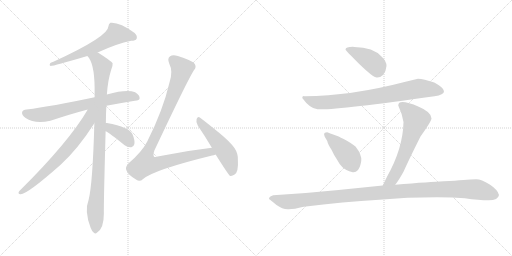
t = 0.00 s
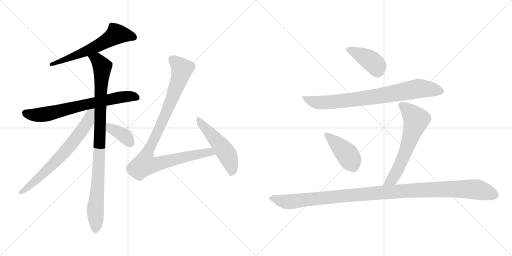
t = 1.96 s
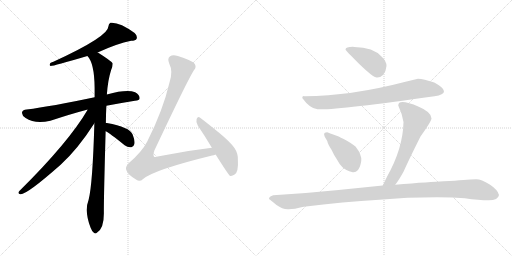
t = 3.92 s
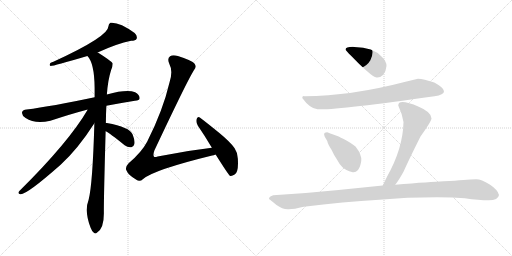
t = 5.88 s
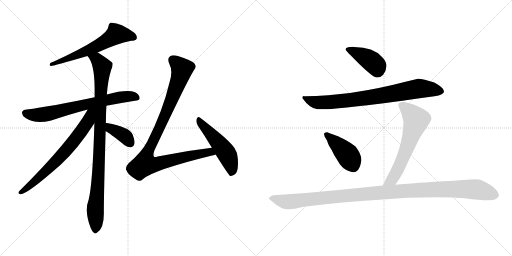
t = 7.84 s
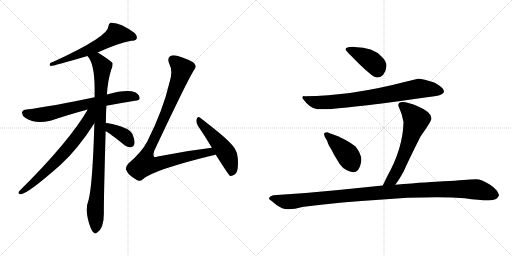
t = 9.80 s

The animated SVG that drew these frames (rendered in a browser with its animation timeline set to each time). Animation: 12 CSS @keyframes rules; one cycle of 9.80 s.

<svg version="1.1" viewBox="0 0 2048 1024" xmlns="http://www.w3.org/2000/svg">
  <g stroke="lightgray" stroke-dasharray="1,1" stroke-width="1" transform="scale(4, 4)">
    <line x1="0" y1="0" x2="256" y2="256"></line>
    <line x1="256" y1="0" x2="0" y2="256"></line>
    <line x1="128" y1="0" x2="128" y2="256"></line>
    <line x1="0" y1="128" x2="256" y2="128"></line>
    <line x1="256" y1="0" x2="512" y2="256"></line>
    <line x1="512" y1="0" x2="256" y2="256"></line>
    <line x1="384" y1="0" x2="384" y2="256"></line>
    <line x1="256" y1="128" x2="512" y2="128"></line>
  </g>
<g transform="scale(1, -1) translate(0, -850)">
   <style type="text/css">
    @keyframes keyframes0 {
      from {
       stroke: black;
       stroke-dashoffset: 620;
       stroke-width: 128;
       }
       67% {
       animation-timing-function: step-end;
       stroke: black;
       stroke-dashoffset: 0;
       stroke-width: 128;
       }
       to {
       stroke: black;
       stroke-width: 1024;
       }
       }
       #make-me-a-hanzi-animation-0 {
         animation: keyframes0 0.754557s both;
         animation-delay: 0.000000s;
         animation-timing-function: linear;
       }
    @keyframes keyframes1 {
      from {
       stroke: black;
       stroke-dashoffset: 711;
       stroke-width: 128;
       }
       70% {
       animation-timing-function: step-end;
       stroke: black;
       stroke-dashoffset: 0;
       stroke-width: 128;
       }
       to {
       stroke: black;
       stroke-width: 1024;
       }
       }
       #make-me-a-hanzi-animation-1 {
         animation: keyframes1 0.828613s both;
         animation-delay: 0.754557s;
         animation-timing-function: linear;
       }
    @keyframes keyframes2 {
      from {
       stroke: black;
       stroke-dashoffset: 978;
       stroke-width: 128;
       }
       76% {
       animation-timing-function: step-end;
       stroke: black;
       stroke-dashoffset: 0;
       stroke-width: 128;
       }
       to {
       stroke: black;
       stroke-width: 1024;
       }
       }
       #make-me-a-hanzi-animation-2 {
         animation: keyframes2 1.045898s both;
         animation-delay: 1.583170s;
         animation-timing-function: linear;
       }
    @keyframes keyframes3 {
      from {
       stroke: black;
       stroke-dashoffset: 698;
       stroke-width: 128;
       }
       69% {
       animation-timing-function: step-end;
       stroke: black;
       stroke-dashoffset: 0;
       stroke-width: 128;
       }
       to {
       stroke: black;
       stroke-width: 1024;
       }
       }
       #make-me-a-hanzi-animation-3 {
         animation: keyframes3 0.818034s both;
         animation-delay: 2.629068s;
         animation-timing-function: linear;
       }
    @keyframes keyframes4 {
      from {
       stroke: black;
       stroke-dashoffset: 384;
       stroke-width: 128;
       }
       56% {
       animation-timing-function: step-end;
       stroke: black;
       stroke-dashoffset: 0;
       stroke-width: 128;
       }
       to {
       stroke: black;
       stroke-width: 1024;
       }
       }
       #make-me-a-hanzi-animation-4 {
         animation: keyframes4 0.562500s both;
         animation-delay: 3.447102s;
         animation-timing-function: linear;
       }
    @keyframes keyframes5 {
      from {
       stroke: black;
       stroke-dashoffset: 998;
       stroke-width: 128;
       }
       76% {
       animation-timing-function: step-end;
       stroke: black;
       stroke-dashoffset: 0;
       stroke-width: 128;
       }
       to {
       stroke: black;
       stroke-width: 1024;
       }
       }
       #make-me-a-hanzi-animation-5 {
         animation: keyframes5 1.062174s both;
         animation-delay: 4.009602s;
         animation-timing-function: linear;
       }
    @keyframes keyframes6 {
      from {
       stroke: black;
       stroke-dashoffset: 512;
       stroke-width: 128;
       }
       63% {
       animation-timing-function: step-end;
       stroke: black;
       stroke-dashoffset: 0;
       stroke-width: 128;
       }
       to {
       stroke: black;
       stroke-width: 1024;
       }
       }
       #make-me-a-hanzi-animation-6 {
         animation: keyframes6 0.666667s both;
         animation-delay: 5.071776s;
         animation-timing-function: linear;
       }
    @keyframes keyframes7 {
      from {
       stroke: black;
       stroke-dashoffset: 417;
       stroke-width: 128;
       }
       58% {
       animation-timing-function: step-end;
       stroke: black;
       stroke-dashoffset: 0;
       stroke-width: 128;
       }
       to {
       stroke: black;
       stroke-width: 1024;
       }
       }
       #make-me-a-hanzi-animation-7 {
         animation: keyframes7 0.589355s both;
         animation-delay: 5.738443s;
         animation-timing-function: linear;
       }
    @keyframes keyframes8 {
      from {
       stroke: black;
       stroke-dashoffset: 808;
       stroke-width: 128;
       }
       72% {
       animation-timing-function: step-end;
       stroke: black;
       stroke-dashoffset: 0;
       stroke-width: 128;
       }
       to {
       stroke: black;
       stroke-width: 1024;
       }
       }
       #make-me-a-hanzi-animation-8 {
         animation: keyframes8 0.907552s both;
         animation-delay: 6.327798s;
         animation-timing-function: linear;
       }
    @keyframes keyframes9 {
      from {
       stroke: black;
       stroke-dashoffset: 426;
       stroke-width: 128;
       }
       58% {
       animation-timing-function: step-end;
       stroke: black;
       stroke-dashoffset: 0;
       stroke-width: 128;
       }
       to {
       stroke: black;
       stroke-width: 1024;
       }
       }
       #make-me-a-hanzi-animation-9 {
         animation: keyframes9 0.596680s both;
         animation-delay: 7.235350s;
         animation-timing-function: linear;
       }
    @keyframes keyframes10 {
      from {
       stroke: black;
       stroke-dashoffset: 636;
       stroke-width: 128;
       }
       67% {
       animation-timing-function: step-end;
       stroke: black;
       stroke-dashoffset: 0;
       stroke-width: 128;
       }
       to {
       stroke: black;
       stroke-width: 1024;
       }
       }
       #make-me-a-hanzi-animation-10 {
         animation: keyframes10 0.767578s both;
         animation-delay: 7.832030s;
         animation-timing-function: linear;
       }
    @keyframes keyframes11 {
      from {
       stroke: black;
       stroke-dashoffset: 1161;
       stroke-width: 128;
       }
       79% {
       animation-timing-function: step-end;
       stroke: black;
       stroke-dashoffset: 0;
       stroke-width: 128;
       }
       to {
       stroke: black;
       stroke-width: 1024;
       }
       }
       #make-me-a-hanzi-animation-11 {
         animation: keyframes11 1.194824s both;
         animation-delay: 8.599608s;
         animation-timing-function: linear;
       }
</style>
<path d="M 390.5 640.0 Q 468.5 676.0 524.5 687.0 Q 542.5 687.0 546.5 695.0 Q 550.5 707.0 538.5 718.0 Q 477.5 763.0 441.5 759.0 Q 434.5 755.0 433.5 744.0 Q 433.5 704.0 213.5 603.0 Q 207.5 602.0 201.5 598.0 Q 195.5 589.0 202.5 586.0 Q 214.5 586.0 349.5 626.0 L 390.5 640.0 Z" fill="lightgray"></path> 
<path d="M 425.5 427.0 Q 477.5 437.0 539.5 447.0 Q 558.5 448.0 558.5 457.0 Q 559.5 470.0 540.5 481.0 Q 507.5 494.0 427.5 472.0 L 378.5 461.0 Q 204.5 424.0 106.5 412.0 Q 91.5 411.0 88.5 402.0 Q 85.5 390.0 102.5 378.0 Q 139.5 353.0 201.5 367.0 Q 286.5 395.0 347.5 411.0 Q 348.5 412.0 350.5 411.0 L 425.5 427.0 Z" fill="lightgray"></path> 
<path d="M 423.5 358.0 Q 423.5 392.0 425.5 427.0 L 427.5 472.0 Q 431.5 530.0 444.5 570.0 Q 451.5 585.0 450.5 597.0 Q 443.5 607.0 391.5 640.0 L 390.5 640.0 C 364.5 656.0 332.5 651.0 349.5 626.0 Q 377.5 598.0 378.5 499.0 Q 378.5 481.0 378.5 461.0 L 377.5 357.0 Q 370.5 113.0 354.5 51.0 Q 336.5 6.0 362.5 -61.0 Q 368.5 -77.0 375.5 -81.0 Q 381.5 -87.0 388.5 -80.0 Q 415.5 -64.0 415.5 -3.0 Q 414.5 34.0 422.5 325.0 L 423.5 358.0 Z" fill="lightgray"></path> 
<path d="M 350.5 411.0 Q 275.5 282.0 76.5 85.0 Q 69.5 75.0 81.5 73.0 Q 105.5 70.0 242.5 191.0 Q 311.5 254.0 377.5 357.0 C 423.5 427.0 370.5 445.0 350.5 411.0 Z" fill="lightgray"></path> 
<path d="M 422.5 325.0 Q 438.5 318.0 498.5 269.0 Q 511.5 259.0 525.5 261.0 Q 534.5 262.0 537.5 274.0 Q 540.5 287.0 530.5 312.0 Q 518.5 342.0 427.5 358.0 Q 424.5 359.0 423.5 358.0 C 393.5 359.0 395.5 339.0 422.5 325.0 Z" fill="lightgray"></path> 
<path d="M 847.5 259.0 Q 742.5 247.0 630.5 224.0 Q 618.5 220.0 615.5 224.0 Q 611.5 230.0 617.5 248.0 Q 746.5 522.0 775.5 569.0 Q 787.5 582.0 778.5 595.0 Q 768.5 608.0 711.5 626.0 Q 690.5 632.0 680.5 625.0 Q 667.5 616.0 677.5 594.0 Q 692.5 566.0 678.5 522.0 Q 651.5 407.0 588.5 283.0 Q 566.5 241.0 514.5 197.0 Q 499.5 181.0 505.5 169.0 Q 512.5 150.0 545.5 131.0 Q 558.5 121.0 572.5 134.0 Q 615.5 171.0 848.5 228.0 Q 854.5 229.0 862.5 232.0 C 891.5 240.0 877.5 263.0 847.5 259.0 Z" fill="lightgray"></path> 
<path d="M 862.5 232.0 Q 913.5 151.0 919.5 147.0 Q 926.5 144.0 938.5 152.0 Q 954.5 162.0 951.5 211.0 Q 952.5 236.0 938.5 257.0 Q 922.5 281.0 877.5 318.0 Q 828.5 358.0 800.5 379.0 Q 791.5 386.0 786.5 374.0 Q 782.5 361.0 791.5 347.0 Q 818.5 308.0 847.5 259.0 L 862.5 232.0 Z" fill="lightgray"></path> 
<path d="M 1382.0 651.5 Q 1382.0 649.5 1438.0 593.5 Q 1493.0 540.5 1507.0 540.5 Q 1520.0 539.5 1532.0 550.5 Q 1545.0 567.5 1546.0 586.5 Q 1546.0 605.5 1528.0 622.5 Q 1493.0 662.5 1417.0 662.5 Q 1382.0 663.5 1382.0 651.5 Z" fill="lightgray"></path> 
<path d="M 1672.0 535.5 L 1622.0 523.5 Q 1404.0 466.5 1218.0 465.5 Q 1209.0 467.5 1209.0 458.5 Q 1240.0 415.5 1270.0 413.5 Q 1338.0 408.5 1738.0 465.5 Q 1776.0 471.5 1776.0 485.5 Q 1776.0 499.5 1737.0 520.5 Q 1694.0 534.5 1672.0 535.5 Z" fill="lightgray"></path> 
<path d="M 1411.0 161.5 Q 1422.0 159.5 1432.0 170.5 Q 1441.0 181.5 1445.0 206.5 Q 1448.0 231.5 1422.0 264.5 Q 1408.0 276.5 1384.0 289.5 Q 1359.0 302.5 1352.0 305.5 L 1330.0 313.5 Q 1323.0 315.5 1309.0 321.5 Q 1302.0 321.5 1298.0 318.5 Q 1294.0 314.5 1299.0 303.5 L 1309.0 286.5 Q 1311.0 274.5 1326.0 251.5 Q 1336.0 229.5 1349.0 210.5 Q 1357.0 194.5 1369.0 182.5 Q 1381.0 169.5 1411.0 161.5 Z" fill="lightgray"></path> 
<path d="M 1593.0 428.5 Q 1609.0 394.5 1614.0 362.5 Q 1612.0 257.5 1548.0 143.5 L 1531.0 108.5 C 1518.0 81.5 1563.0 87.5 1581.0 111.5 Q 1596.0 130.5 1615.0 165.5 Q 1634.0 208.5 1682.0 304.5 Q 1726.0 366.5 1726.0 376.5 Q 1726.0 402.5 1675.0 423.5 Q 1593.0 457.5 1593.0 428.5 Z" fill="lightgray"></path> 
<path d="M 1531.0 108.5 L 1354.0 90.5 Q 1228.0 77.5 1093.0 69.5 Q 1076.0 64.5 1076.0 54.5 Q 1082.0 50.5 1106.0 30.5 Q 1129.0 13.5 1151.0 13.5 Q 1172.0 12.5 1215.0 23.5 Q 1374.0 43.5 1517.0 51.5 Q 1655.0 63.5 1808.0 60.5 L 1859.0 57.5 Q 1916.0 49.5 1955.0 49.5 Q 1993.0 49.5 1996.0 70.5 Q 1992.0 90.5 1959.0 112.5 Q 1925.0 133.5 1905.0 133.5 Q 1884.0 133.5 1854.0 130.5 Q 1823.0 127.5 1774.0 125.5 Q 1724.0 123.5 1581.0 111.5 L 1531.0 108.5 Z" fill="lightgray"></path> 
      <clipPath id="make-me-a-hanzi-clip-0">
      <path d="M 390.5 640.0 Q 468.5 676.0 524.5 687.0 Q 542.5 687.0 546.5 695.0 Q 550.5 707.0 538.5 718.0 Q 477.5 763.0 441.5 759.0 Q 434.5 755.0 433.5 744.0 Q 433.5 704.0 213.5 603.0 Q 207.5 602.0 201.5 598.0 Q 195.5 589.0 202.5 586.0 Q 214.5 586.0 349.5 626.0 L 390.5 640.0 Z" fill="lightgray"></path>
      </clipPath>
      <path clip-path="url(#make-me-a-hanzi-clip-0)" d="M 535.5 701.0 L 518.5 708.0 L 465.5 713.0 L 332.5 638.0 L 236.5 603.0 L 227.5 606.0 L 203.5 592.0 " fill="none" id="make-me-a-hanzi-animation-0" stroke-dasharray="492 984" stroke-linecap="round"></path>

      <clipPath id="make-me-a-hanzi-clip-1">
      <path d="M 425.5 427.0 Q 477.5 437.0 539.5 447.0 Q 558.5 448.0 558.5 457.0 Q 559.5 470.0 540.5 481.0 Q 507.5 494.0 427.5 472.0 L 378.5 461.0 Q 204.5 424.0 106.5 412.0 Q 91.5 411.0 88.5 402.0 Q 85.5 390.0 102.5 378.0 Q 139.5 353.0 201.5 367.0 Q 286.5 395.0 347.5 411.0 Q 348.5 412.0 350.5 411.0 L 425.5 427.0 Z" fill="lightgray"></path>
      </clipPath>
      <path clip-path="url(#make-me-a-hanzi-clip-1)" d="M 100.5 398.0 L 160.5 390.0 L 460.5 458.0 L 523.5 465.0 L 546.5 460.0 " fill="none" id="make-me-a-hanzi-animation-1" stroke-dasharray="583 1166" stroke-linecap="round"></path>

      <clipPath id="make-me-a-hanzi-clip-2">
      <path d="M 423.5 358.0 Q 423.5 392.0 425.5 427.0 L 427.5 472.0 Q 431.5 530.0 444.5 570.0 Q 451.5 585.0 450.5 597.0 Q 443.5 607.0 391.5 640.0 L 390.5 640.0 C 364.5 656.0 332.5 651.0 349.5 626.0 Q 377.5 598.0 378.5 499.0 Q 378.5 481.0 378.5 461.0 L 377.5 357.0 Q 370.5 113.0 354.5 51.0 Q 336.5 6.0 362.5 -61.0 Q 368.5 -77.0 375.5 -81.0 Q 381.5 -87.0 388.5 -80.0 Q 415.5 -64.0 415.5 -3.0 Q 414.5 34.0 422.5 325.0 L 423.5 358.0 Z" fill="lightgray"></path>
      </clipPath>
      <path clip-path="url(#make-me-a-hanzi-clip-2)" d="M 357.5 626.0 L 389.5 611.0 L 408.5 583.0 L 400.5 285.0 L 381.5 25.0 L 381.5 -69.0 " fill="none" id="make-me-a-hanzi-animation-2" stroke-dasharray="850 1700" stroke-linecap="round"></path>

      <clipPath id="make-me-a-hanzi-clip-3">
      <path d="M 350.5 411.0 Q 275.5 282.0 76.5 85.0 Q 69.5 75.0 81.5 73.0 Q 105.5 70.0 242.5 191.0 Q 311.5 254.0 377.5 357.0 C 423.5 427.0 370.5 445.0 350.5 411.0 Z" fill="lightgray"></path>
      </clipPath>
      <path clip-path="url(#make-me-a-hanzi-clip-3)" d="M 372.5 409.0 L 342.5 349.0 L 277.5 263.0 L 199.5 180.0 L 115.5 103.0 L 83.5 81.0 " fill="none" id="make-me-a-hanzi-animation-3" stroke-dasharray="570 1140" stroke-linecap="round"></path>

      <clipPath id="make-me-a-hanzi-clip-4">
      <path d="M 422.5 325.0 Q 438.5 318.0 498.5 269.0 Q 511.5 259.0 525.5 261.0 Q 534.5 262.0 537.5 274.0 Q 540.5 287.0 530.5 312.0 Q 518.5 342.0 427.5 358.0 Q 424.5 359.0 423.5 358.0 C 393.5 359.0 395.5 339.0 422.5 325.0 Z" fill="lightgray"></path>
      </clipPath>
      <path clip-path="url(#make-me-a-hanzi-clip-4)" d="M 425.5 352.0 L 436.5 348.0 L 443.5 335.0 L 498.5 306.0 L 523.5 275.0 " fill="none" id="make-me-a-hanzi-animation-4" stroke-dasharray="256 512" stroke-linecap="round"></path>

      <clipPath id="make-me-a-hanzi-clip-5">
      <path d="M 847.5 259.0 Q 742.5 247.0 630.5 224.0 Q 618.5 220.0 615.5 224.0 Q 611.5 230.0 617.5 248.0 Q 746.5 522.0 775.5 569.0 Q 787.5 582.0 778.5 595.0 Q 768.5 608.0 711.5 626.0 Q 690.5 632.0 680.5 625.0 Q 667.5 616.0 677.5 594.0 Q 692.5 566.0 678.5 522.0 Q 651.5 407.0 588.5 283.0 Q 566.5 241.0 514.5 197.0 Q 499.5 181.0 505.5 169.0 Q 512.5 150.0 545.5 131.0 Q 558.5 121.0 572.5 134.0 Q 615.5 171.0 848.5 228.0 Q 854.5 229.0 862.5 232.0 C 891.5 240.0 877.5 263.0 847.5 259.0 Z" fill="lightgray"></path>
      </clipPath>
      <path clip-path="url(#make-me-a-hanzi-clip-5)" d="M 691.5 610.0 L 712.5 594.0 L 727.5 569.0 L 663.5 394.0 L 590.5 242.0 L 579.5 193.0 L 612.5 191.0 L 838.5 242.0 L 853.5 236.0 " fill="none" id="make-me-a-hanzi-animation-5" stroke-dasharray="870 1740" stroke-linecap="round"></path>

      <clipPath id="make-me-a-hanzi-clip-6">
      <path d="M 862.5 232.0 Q 913.5 151.0 919.5 147.0 Q 926.5 144.0 938.5 152.0 Q 954.5 162.0 951.5 211.0 Q 952.5 236.0 938.5 257.0 Q 922.5 281.0 877.5 318.0 Q 828.5 358.0 800.5 379.0 Q 791.5 386.0 786.5 374.0 Q 782.5 361.0 791.5 347.0 Q 818.5 308.0 847.5 259.0 L 862.5 232.0 Z" fill="lightgray"></path>
      </clipPath>
      <path clip-path="url(#make-me-a-hanzi-clip-6)" d="M 796.5 367.0 L 908.5 232.0 L 925.5 183.0 L 923.5 154.0 " fill="none" id="make-me-a-hanzi-animation-6" stroke-dasharray="384 768" stroke-linecap="round"></path>

      <clipPath id="make-me-a-hanzi-clip-7">
      <path d="M 1382.0 651.5 Q 1382.0 649.5 1438.0 593.5 Q 1493.0 540.5 1507.0 540.5 Q 1520.0 539.5 1532.0 550.5 Q 1545.0 567.5 1546.0 586.5 Q 1546.0 605.5 1528.0 622.5 Q 1493.0 662.5 1417.0 662.5 Q 1382.0 663.5 1382.0 651.5 Z" fill="lightgray"></path>
      </clipPath>
      <path clip-path="url(#make-me-a-hanzi-clip-7)" d="M 1387.0 653.5 L 1425.0 640.5 L 1482.0 608.5 L 1506.0 586.5 L 1510.0 563.5 " fill="none" id="make-me-a-hanzi-animation-7" stroke-dasharray="289 578" stroke-linecap="round"></path>

      <clipPath id="make-me-a-hanzi-clip-8">
      <path d="M 1672.0 535.5 L 1622.0 523.5 Q 1404.0 466.5 1218.0 465.5 Q 1209.0 467.5 1209.0 458.5 Q 1240.0 415.5 1270.0 413.5 Q 1338.0 408.5 1738.0 465.5 Q 1776.0 471.5 1776.0 485.5 Q 1776.0 499.5 1737.0 520.5 Q 1694.0 534.5 1672.0 535.5 Z" fill="lightgray"></path>
      </clipPath>
      <path clip-path="url(#make-me-a-hanzi-clip-8)" d="M 1220.0 454.5 L 1262.0 441.5 L 1297.0 440.5 L 1495.0 462.5 L 1681.0 496.5 L 1765.0 485.5 " fill="none" id="make-me-a-hanzi-animation-8" stroke-dasharray="680 1360" stroke-linecap="round"></path>

      <clipPath id="make-me-a-hanzi-clip-9">
      <path d="M 1411.0 161.5 Q 1422.0 159.5 1432.0 170.5 Q 1441.0 181.5 1445.0 206.5 Q 1448.0 231.5 1422.0 264.5 Q 1408.0 276.5 1384.0 289.5 Q 1359.0 302.5 1352.0 305.5 L 1330.0 313.5 Q 1323.0 315.5 1309.0 321.5 Q 1302.0 321.5 1298.0 318.5 Q 1294.0 314.5 1299.0 303.5 L 1309.0 286.5 Q 1311.0 274.5 1326.0 251.5 Q 1336.0 229.5 1349.0 210.5 Q 1357.0 194.5 1369.0 182.5 Q 1381.0 169.5 1411.0 161.5 Z" fill="lightgray"></path>
      </clipPath>
      <path clip-path="url(#make-me-a-hanzi-clip-9)" d="M 1306.0 311.5 L 1389.0 232.5 L 1414.0 183.5 " fill="none" id="make-me-a-hanzi-animation-9" stroke-dasharray="298 596" stroke-linecap="round"></path>

      <clipPath id="make-me-a-hanzi-clip-10">
      <path d="M 1593.0 428.5 Q 1609.0 394.5 1614.0 362.5 Q 1612.0 257.5 1548.0 143.5 L 1531.0 108.5 C 1518.0 81.5 1563.0 87.5 1581.0 111.5 Q 1596.0 130.5 1615.0 165.5 Q 1634.0 208.5 1682.0 304.5 Q 1726.0 366.5 1726.0 376.5 Q 1726.0 402.5 1675.0 423.5 Q 1593.0 457.5 1593.0 428.5 Z" fill="lightgray"></path>
      </clipPath>
      <path clip-path="url(#make-me-a-hanzi-clip-10)" d="M 1605.0 429.5 L 1632.0 410.5 L 1665.0 371.5 L 1595.0 180.5 L 1569.0 133.5 L 1537.0 112.5 " fill="none" id="make-me-a-hanzi-animation-10" stroke-dasharray="508 1016" stroke-linecap="round"></path>

      <clipPath id="make-me-a-hanzi-clip-11">
      <path d="M 1531.0 108.5 L 1354.0 90.5 Q 1228.0 77.5 1093.0 69.5 Q 1076.0 64.5 1076.0 54.5 Q 1082.0 50.5 1106.0 30.5 Q 1129.0 13.5 1151.0 13.5 Q 1172.0 12.5 1215.0 23.5 Q 1374.0 43.5 1517.0 51.5 Q 1655.0 63.5 1808.0 60.5 L 1859.0 57.5 Q 1916.0 49.5 1955.0 49.5 Q 1993.0 49.5 1996.0 70.5 Q 1992.0 90.5 1959.0 112.5 Q 1925.0 133.5 1905.0 133.5 Q 1884.0 133.5 1854.0 130.5 Q 1823.0 127.5 1774.0 125.5 Q 1724.0 123.5 1581.0 111.5 L 1531.0 108.5 Z" fill="lightgray"></path>
      </clipPath>
      <path clip-path="url(#make-me-a-hanzi-clip-11)" d="M 1082.0 56.5 L 1163.0 43.5 L 1497.0 78.5 L 1814.0 94.5 L 1900.0 93.5 L 1981.0 70.5 " fill="none" id="make-me-a-hanzi-animation-11" stroke-dasharray="1033 2066" stroke-linecap="round"></path>

</g>
</svg>
